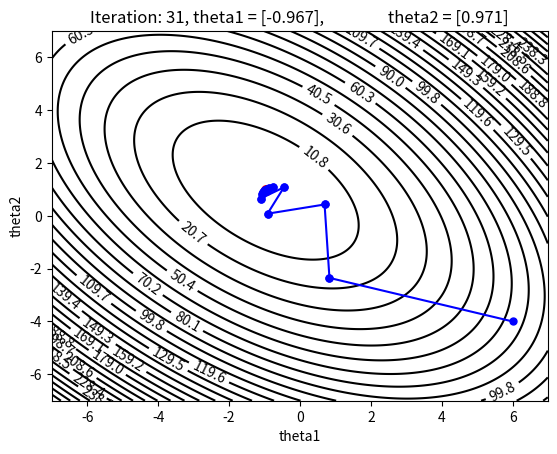

Recreate this plot in Python.
import numpy as np
import matplotlib.pyplot as plt
from PIL import Image


class GD_basic:
    """The class is created to simulate the Gradient Descent algorithm."""

    def __init__(self, theta, beta, X, y, eta):
        """Update attributes of the class.

        Args:
        theta (numpy.ndarray): The initial guess for OLS coefficients.
        beta (numpy.ndarray): The true OLS parameters.
        X (numpy.ndarray): The matrix of covariates.
        y (numpy.ndarray): The response variable.
        eta (float): The learning rate.

        """
        self.theta = theta
        self.beta = beta
        self.X = X
        self.y = y
        self.eta = eta

    def grad_vec(self):
        """Update gradients for OLS."""
        return 2 / self.X.shape[0] * self.X.T @ (self.X @ self.theta - self.y)

    def fixed_point(self):
        """Find the global optimum of an objective function."""
        theta_list = [self.theta]
        grad = GD_basic.grad_vec(self)
        while np.linalg.norm(grad, 2) > 1e-3:
            self.theta = self.theta - self.eta * grad
            grad = GD_basic.grad_vec(self)
            theta_list.append(self.theta)
        return theta_list


def mse_example(X, y, theta1_new, theta2_new, N):
    """Create the functional form of MSE."""
    return (
        1
        / N
        * (
            np.linalg.norm(y, 2) ** 2
            + np.linalg.norm(X[:, 0], 2) ** 2 * theta1_new**2
            + np.linalg.norm(X[:, 1], 2) ** 2 * theta2_new**2
            + 2 * X[:, 0] @ X[:, 1] * theta1_new * theta2_new
            - 2 * X[:, 0] @ y * theta1_new
            - 2 * X[:, 1] @ y * theta2_new
        )
    )


def plot_example(results, mse, c_num, time):
    """The function is to create a dynamic graph to show
    the convergence to a local optimum.
        Args:
        results (list): The list of solution candidates for OLS coefficients.
        mse (numpy.ndarray): The values of MSE.
        c_num (integer): The number of contours.
        time (float): The animation duration of the .gif file.

    Returns:
    -------
        The dynamic graph associated with the convergence of theta.
    """
    c_levels = np.linspace(np.min(mse), np.max(mse), c_num)

    list_frames = []

    fig, ax = plt.subplots()
    contours = plt.contour(theta1_new, theta2_new, mse, colors="black", levels=c_levels)
    ax.clabel(contours, inline=True, fontsize=10)
    ax.plot(results[-1][0], results[-1][1], "o:r", markersize=7)

    for i in range(len(results) - 1):
        ax.plot(results[i][0], results[i][1], "o:b", markersize=5)
        ax.plot(results[i + 1][0], results[i + 1][1], "o:b", markersize=5)
        ax.plot(
            [results[i][0], results[i + 1][0]], [results[i][1], results[i + 1][1]], "b"
        )
        ax.set_title(
            f"Iteration: {i+1}, theta1 = {results[i][0].round(3)}, \
                theta2 = {results[i][1].round(3)}"
        )
        ax.set_xlabel("theta1")
        ax.set_ylabel("theta2")
        fig.canvas.draw()
        frame = np.array(fig.canvas.renderer.buffer_rgba())
        list_frames.append(Image.fromarray(frame))

    plt.close(fig)

    list_frames[0].save(
        "GD_without_momentum.gif",
        save_all=True,
        append_images=list_frames[1:],
        duration=time * 1000,
        loop=0,
    )


if __name__ == "__main__":
    np.random.seed(123)

    N = 1000
    mean = [1, 1]
    cov_matrix = np.array([[1, 0], [0, 1]])
    X = np.random.multivariate_normal(mean, cov_matrix, N)
    epsilon = np.random.normal(0, 1, (N, 1))
    beta = np.array([-1, 1]).reshape(-1, 1)
    y = X @ beta + epsilon
    theta = np.array([6, -4]).reshape(-1, 1)

    SGD_example = GD_basic(theta, beta, X, y, 0.3)
    results = SGD_example.fixed_point()

    theta1 = np.arange(-7, 7, 0.01)
    theta2 = np.arange(-7, 7, 0.01)
    theta1_new, theta2_new = np.meshgrid(theta1, theta2)
    mse = mse_example(X, y, theta1_new, theta2_new, N)

    plot_example(results, mse, 30, 0.15)
